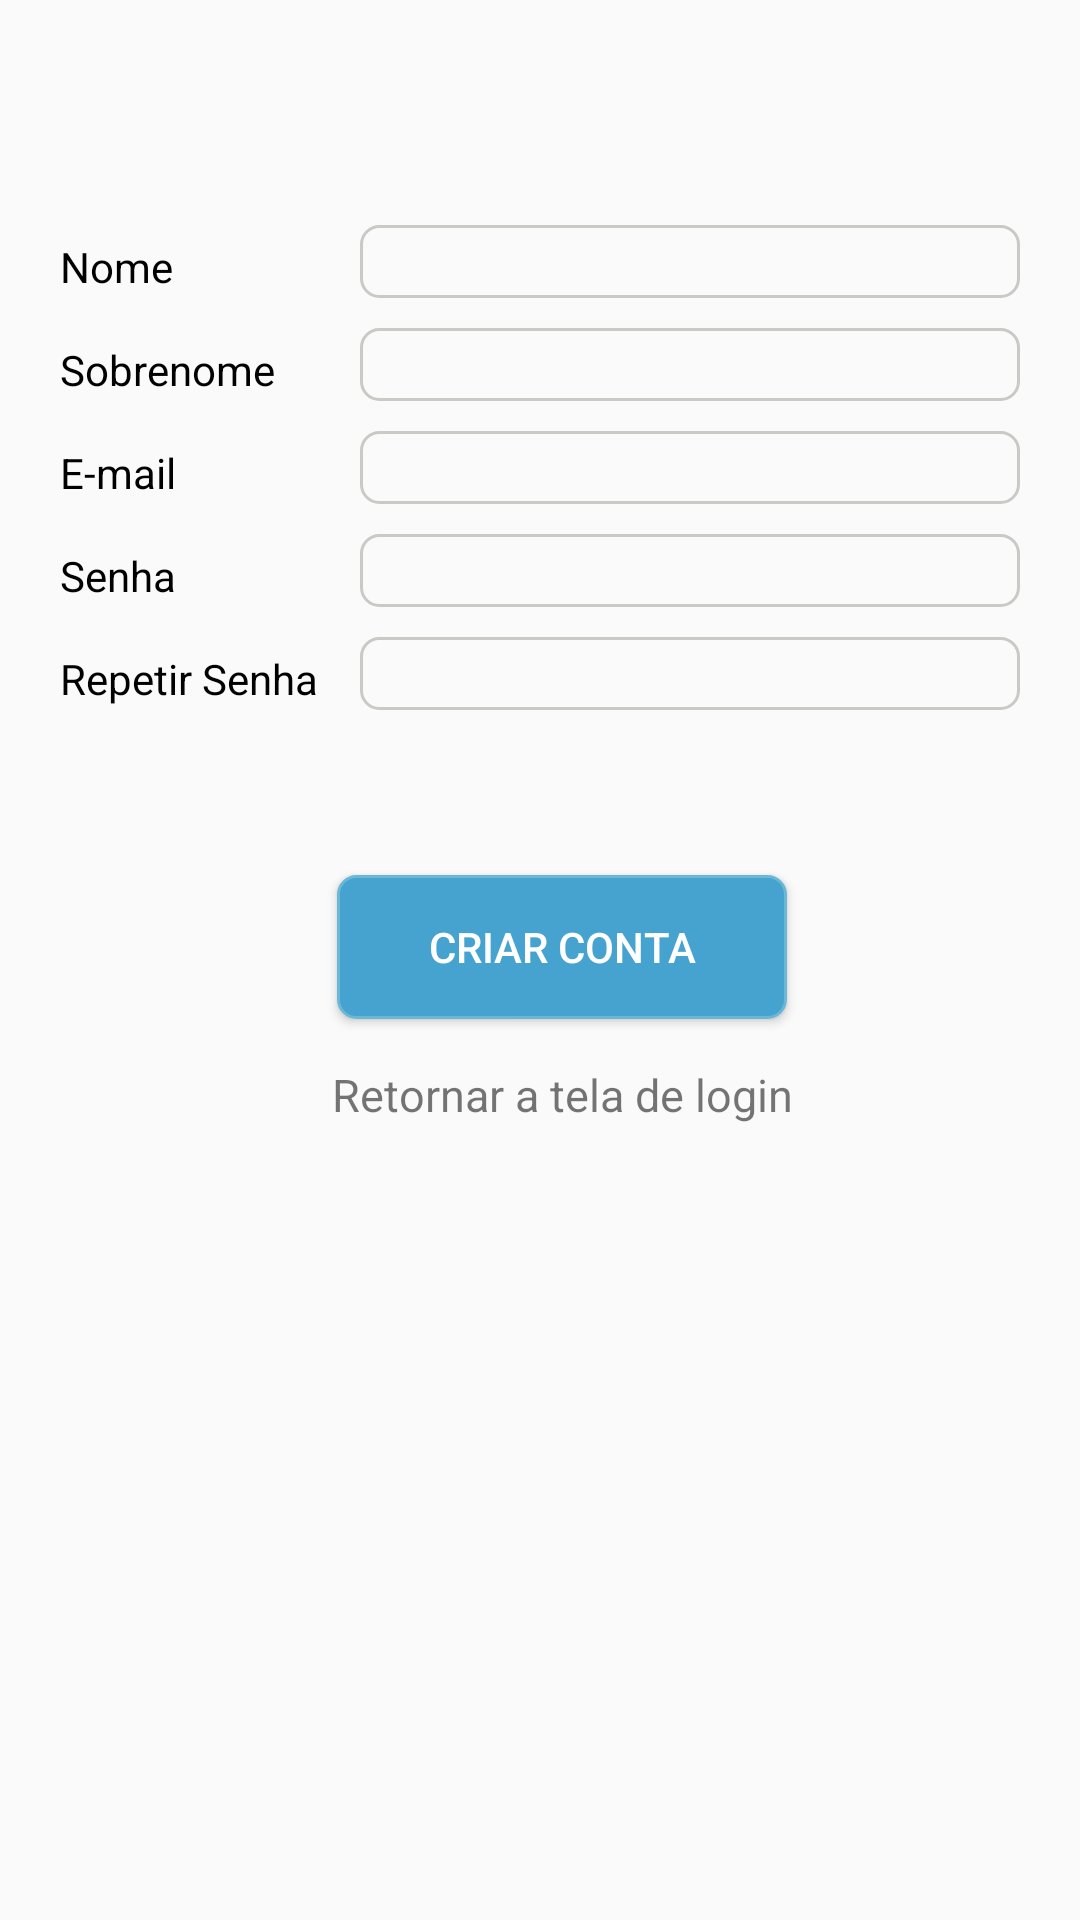

Here is an Android app screen rendered from its layout file. Give the layout XML and the strings, colors and styles it references.
<!-- AndroidManifest.xml: application theme AppTheme -->
<!-- res/layout/create_account_layout.xml -->
<?xml version="1.0" encoding="utf-8"?>
<LinearLayout xmlns:android="http://schemas.android.com/apk/res/android"
    android:orientation="vertical" android:layout_width="match_parent"
    android:layout_height="match_parent"
    android:paddingTop="70dp"
    android:paddingLeft="15dp">

    <LinearLayout
        android:layout_width="match_parent"
        android:layout_height="wrap_content"
        android:layout_margin="5dp"
        android:orientation="horizontal"
        android:layout_gravity="center_horizontal|center_vertical">
        <TextView
            android:layout_width="90dp"
            android:layout_height="wrap_content"
            android:text="@string/nameText"
            android:textColor="@color/colorBlack"/>
        <EditText
            android:id="@+id/nameCreateAccountEditText"
            android:layout_width="220dp"
            android:layout_height="wrap_content"
            android:layout_marginLeft="10dp"
            android:background="@drawable/contour_login_edit_text"/>
    </LinearLayout>

    <LinearLayout
        android:layout_width="match_parent"
        android:layout_height="wrap_content"
        android:layout_margin="5dp"
        android:orientation="horizontal"
        android:layout_gravity="center_horizontal|center_vertical">
        <TextView
            android:layout_width="90dp"
            android:layout_height="wrap_content"
            android:text="@string/surnameText"
            android:textColor="@color/colorBlack"/>
        <EditText
            android:id="@+id/surnameCreateAccountEditText"
            android:layout_width="220dp"
            android:layout_height="wrap_content"
            android:layout_marginLeft="10dp"
            android:background="@drawable/contour_login_edit_text"/>
    </LinearLayout>

    <LinearLayout
        android:layout_width="match_parent"
        android:layout_height="wrap_content"
        android:layout_margin="5dp"
        android:orientation="horizontal"
        android:layout_gravity="center_horizontal|center_vertical">
        <TextView
            android:layout_width="90dp"
            android:layout_height="wrap_content"
            android:text="@string/emailLoginInputText"
            android:textColor="@color/colorBlack"/>
        <EditText
            android:id="@+id/emailCreateAccountEditText"
            android:layout_width="220dp"
            android:layout_height="wrap_content"
            android:layout_marginLeft="10dp"
            android:background="@drawable/contour_login_edit_text"/>
    </LinearLayout>

    <LinearLayout
        android:layout_width="match_parent"
        android:layout_height="wrap_content"
        android:layout_margin="5dp"
        android:orientation="horizontal"
        android:layout_gravity="center_horizontal|center_vertical">
        <TextView
            android:layout_width="90dp"
            android:layout_height="wrap_content"
            android:text="@string/passwordLoginInputText"
            android:textColor="@color/colorBlack"/>
        <EditText
            android:id="@+id/passwordCreateAccountEditText"
            android:layout_width="220dp"
            android:layout_height="wrap_content"
            android:layout_marginLeft="10dp"
            android:background="@drawable/contour_login_edit_text"/>
    </LinearLayout>

    <LinearLayout
        android:layout_width="match_parent"
        android:layout_height="wrap_content"
        android:layout_margin="5dp"
        android:orientation="horizontal"
        android:layout_gravity="center_horizontal|center_vertical">
        <TextView
            android:layout_width="90dp"
            android:layout_height="wrap_content"
            android:text="@string/repeatPasswordText"
            android:textColor="@color/colorBlack"/>
        <EditText
            android:id="@+id/repeatPasswordCreateAccountEditText"
            android:layout_width="220dp"
            android:layout_height="wrap_content"
            android:layout_marginLeft="10dp"
            android:background="@drawable/contour_login_edit_text"/>
    </LinearLayout>

    <Button
        android:id="@+id/createAccountButton"
        android:layout_width="150dp"
        android:layout_height="wrap_content"
        android:layout_marginTop="50dp"
        android:text="@string/createAccountText"
        android:textColor="@color/colorWhite"
        android:layout_gravity="center_vertical|center_horizontal"
        android:background="@drawable/login_button_background"/>

    <TextView
        android:id="@+id/returnToLoginTextView"
        android:layout_width="190dp"
        android:layout_height="wrap_content"
        android:layout_gravity="center_vertical|center_horizontal"
        android:text="@string/returnToLoginText"
        android:textAlignment="center"
        android:layout_marginTop="15dp"
        android:textSize="@dimen/dimenAskToRegisterAccountTextViewSizeText"
        android:onClick="onClick"
        android:clickable="true"
        />
</LinearLayout>
<!-- resources referenced by this layout -->
<resources>
  <color name="colorBlack">#000000</color>
  <color name="colorWhite">#FFFFFF</color>
  <dimen name="dimenAskToRegisterAccountTextViewSizeText">15dp</dimen>
  <!-- drawable contour_login_edit_text (drawable) -->
  <?xml version="1.0" encoding="utf-8"?>
  <shape xmlns:android="http://schemas.android.com/apk/res/android" android:shape="rectangle">
      <corners android:radius="@dimen/dimenInputLoginEditTextRoundEdge"/>
      <stroke android:color="@color/colorLightGray"
              android:width="1dp"></stroke>
  </shape>
  <!-- drawable login_button_background (drawable) -->
  <?xml version="1.0" encoding="utf-8"?>
  <shape xmlns:android="http://schemas.android.com/apk/res/android" android:shape="rectangle">
      <corners android:radius="@dimen/dimenInputLoginEditTextRoundEdge"/>
      <solid android:color="@color/colorLightBlue"></solid>
      <stroke android:color="@color/colorContourLightBlue"
          android:width="1dp"></stroke>
  </shape>
  <string name="createAccountText">Criar Conta</string>
  <string name="emailLoginInputText">E-mail</string>
  <string name="nameText">Nome</string>
  <string name="passwordLoginInputText">Senha</string>
  <string name="repeatPasswordText">Repetir Senha</string>
  <string name="returnToLoginText">Retornar a tela de login</string>
  <string name="surnameText">Sobrenome</string>
  <style name="AppTheme" parent="Theme.AppCompat.Light.NoActionBar">
  
          
          <item name="colorPrimary">@color/colorPrimary</item>
          <item name="colorPrimaryDark">@color/colorPrimaryDark</item>
          <item name="colorAccent">@color/colorAccent</item>
  
  
      </style>
  <dimen name="dimenInputLoginEditTextRoundEdge">6dp</dimen>
  <color name="colorLightGray">#C9CAC5</color>
  <color name="colorLightBlue">#46A3CF</color>
  <color name="colorContourLightBlue">#6BB7D6</color>
  <color name="colorPrimary">#008577</color>
  <color name="colorPrimaryDark">#00574B</color>
  <color name="colorAccent">#D81B60</color>
</resources>
